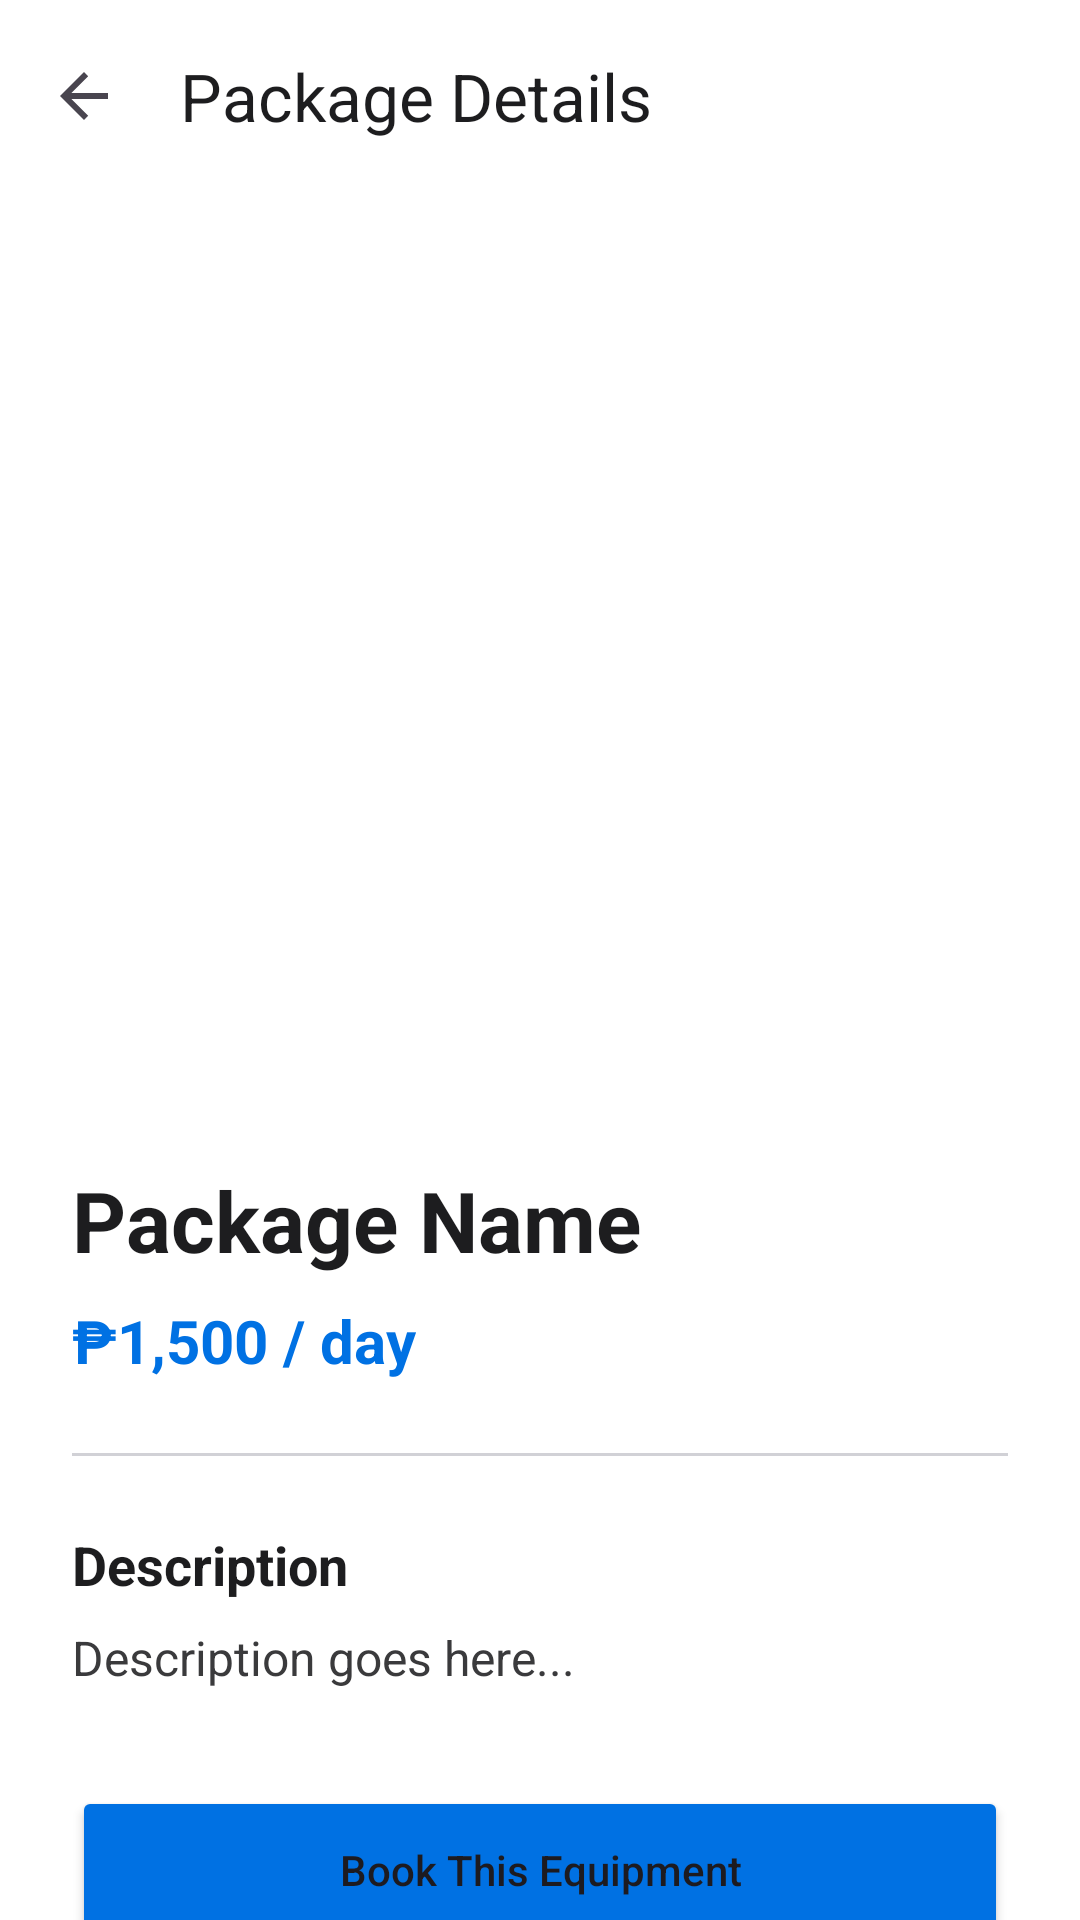

Android layout source for this screen:
<!-- AndroidManifest.xml: application theme Theme.AudioRent -->
<!-- res/layout/activity_package_detail.xml -->
<?xml version="1.0" encoding="utf-8"?>
<androidx.constraintlayout.widget.ConstraintLayout xmlns:android="http://schemas.android.com/apk/res/android"
    xmlns:app="http://schemas.android.com/apk/res-auto"
    android:layout_width="match_parent"
    android:layout_height="match_parent"
    android:background="#FFFFFF">

    <com.google.android.material.appbar.AppBarLayout
        android:id="@+id/appBar"
        android:layout_width="match_parent"
        android:layout_height="wrap_content"
        app:layout_constraintTop_toTopOf="parent">

        <com.google.android.material.appbar.MaterialToolbar
            android:id="@+id/toolbar"
            android:layout_width="match_parent"
            android:layout_height="?attr/actionBarSize"
            android:background="#FFFFFF"
            app:title="Package Details"
            app:titleTextColor="#1D1D1F"
            app:navigationIcon="?attr/homeAsUpIndicator" />
    </com.google.android.material.appbar.AppBarLayout>

    <androidx.core.widget.NestedScrollView
        android:layout_width="match_parent"
        android:layout_height="0dp"
        app:layout_constraintBottom_toBottomOf="parent"
        app:layout_constraintTop_toBottomOf="@id/appBar">

        <LinearLayout
            android:layout_width="match_parent"
            android:layout_height="wrap_content"
            android:orientation="vertical">

            <ImageView
                android:id="@+id/detailImage"
                android:layout_width="match_parent"
                android:layout_height="300dp"
                android:scaleType="centerCrop" />

            <LinearLayout
                android:layout_width="match_parent"
                android:layout_height="wrap_content"
                android:orientation="vertical"
                android:padding="24dp">

                <TextView
                    android:id="@+id/detailName"
                    android:layout_width="wrap_content"
                    android:layout_height="wrap_content"
                    android:text="Package Name"
                    android:textColor="#1D1D1F"
                    android:textSize="28sp"
                    android:textStyle="bold" />

                <TextView
                    android:id="@+id/detailPrice"
                    android:layout_width="wrap_content"
                    android:layout_height="wrap_content"
                    android:layout_marginTop="8dp"
                    android:text="₱1,500 / day"
                    android:textColor="#0071E3"
                    android:textSize="20sp"
                    android:textStyle="bold" />

                <View
                    android:layout_width="match_parent"
                    android:layout_height="1dp"
                    android:layout_marginTop="24dp"
                    android:background="#D1D1D6" />

                <TextView
                    android:layout_width="wrap_content"
                    android:layout_height="wrap_content"
                    android:layout_marginTop="24dp"
                    android:text="Description"
                    android:textColor="#1D1D1F"
                    android:textSize="18sp"
                    android:textStyle="bold" />

                <TextView
                    android:id="@+id/detailDescription"
                    android:layout_width="match_parent"
                    android:layout_height="wrap_content"
                    android:layout_marginTop="8dp"
                    android:lineSpacingExtra="4dp"
                    android:text="Description goes here..."
                    android:textColor="#3A3A3C"
                    android:textSize="16sp" />

                <Button
                    android:id="@+id/bookNowButton"
                    android:layout_width="match_parent"
                    android:layout_height="56dp"
                    android:layout_marginTop="32dp"
                    android:backgroundTint="#0071E3"
                    android:text="Book This Equipment"
                    android:textAllCaps="false"
                    app:cornerRadius="12dp" />

            </LinearLayout>
        </LinearLayout>
    </androidx.core.widget.NestedScrollView>
</androidx.constraintlayout.widget.ConstraintLayout>
<!-- resources referenced by this layout -->
<resources>
  <style name="Theme.AudioRent" parent="Base.Theme.AudioRent" />
  <style name="Base.Theme.AudioRent" parent="Theme.Material3.DayNight.NoActionBar">
          <item name="colorPrimary">@color/primary</item>
          <item name="colorOnPrimary">@color/on_primary</item>
          <item name="android:windowBackground">@color/background</item>
          <item name="android:statusBarColor">@color/background</item>
          <item name="android:windowLightStatusBar">true</item>
      </style>
  <color name="primary">#0071E3</color>
  <color name="on_primary">#FFFFFF</color>
  <color name="background">#F5F5F7</color>
</resources>
